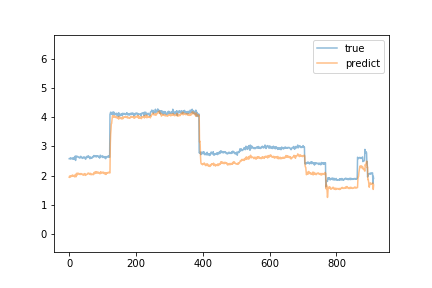

Data behind this chart, as committed beside it:
predict, true
1.941, 2.58
1.984, 2.58
1.978, 2.59
1.977, 2.58
1.946, 2.61
1.99, 2.57
1.984, 2.58
1.982, 2.58
1.992, 2.59
2.014, 2.61
1.984, 2.6
2.009, 2.56
1.979, 2.58
1.999, 2.57
1.994, 2.62
2.002, 2.57
1.956, 2.58
2.008, 2.61
2.002, 2.67
2.036, 2.52
1.955, 2.63
2.018, 2.67
2.078, 2.65
2.01, 2.65
2.039, 2.66
2.075, 2.66
2.086, 2.64
2.048, 2.63
2.069, 2.63
2.07, 2.64
2.063, 2.61
2.049, 2.61
2.036, 2.6
2.05, 2.62
2.038, 2.66
2.071, 2.66
2.042, 2.64
2.057, 2.62
2.059, 2.61
2.048, 2.59
2.021, 2.6
2.029, 2.62
2.034, 2.64
2.047, 2.61
2.012, 2.61
2.034, 2.62
2.067, 2.64
2.064, 2.63
2.052, 2.58
2.006, 2.56
2.036, 2.58
2.036, 2.63
2.04, 2.64
2.048, 2.66
2.046, 2.62
2.049, 2.63
2.084, 2.67
2.087, 2.65
2.077, 2.67
2.062, 2.64
... 852 more rows
